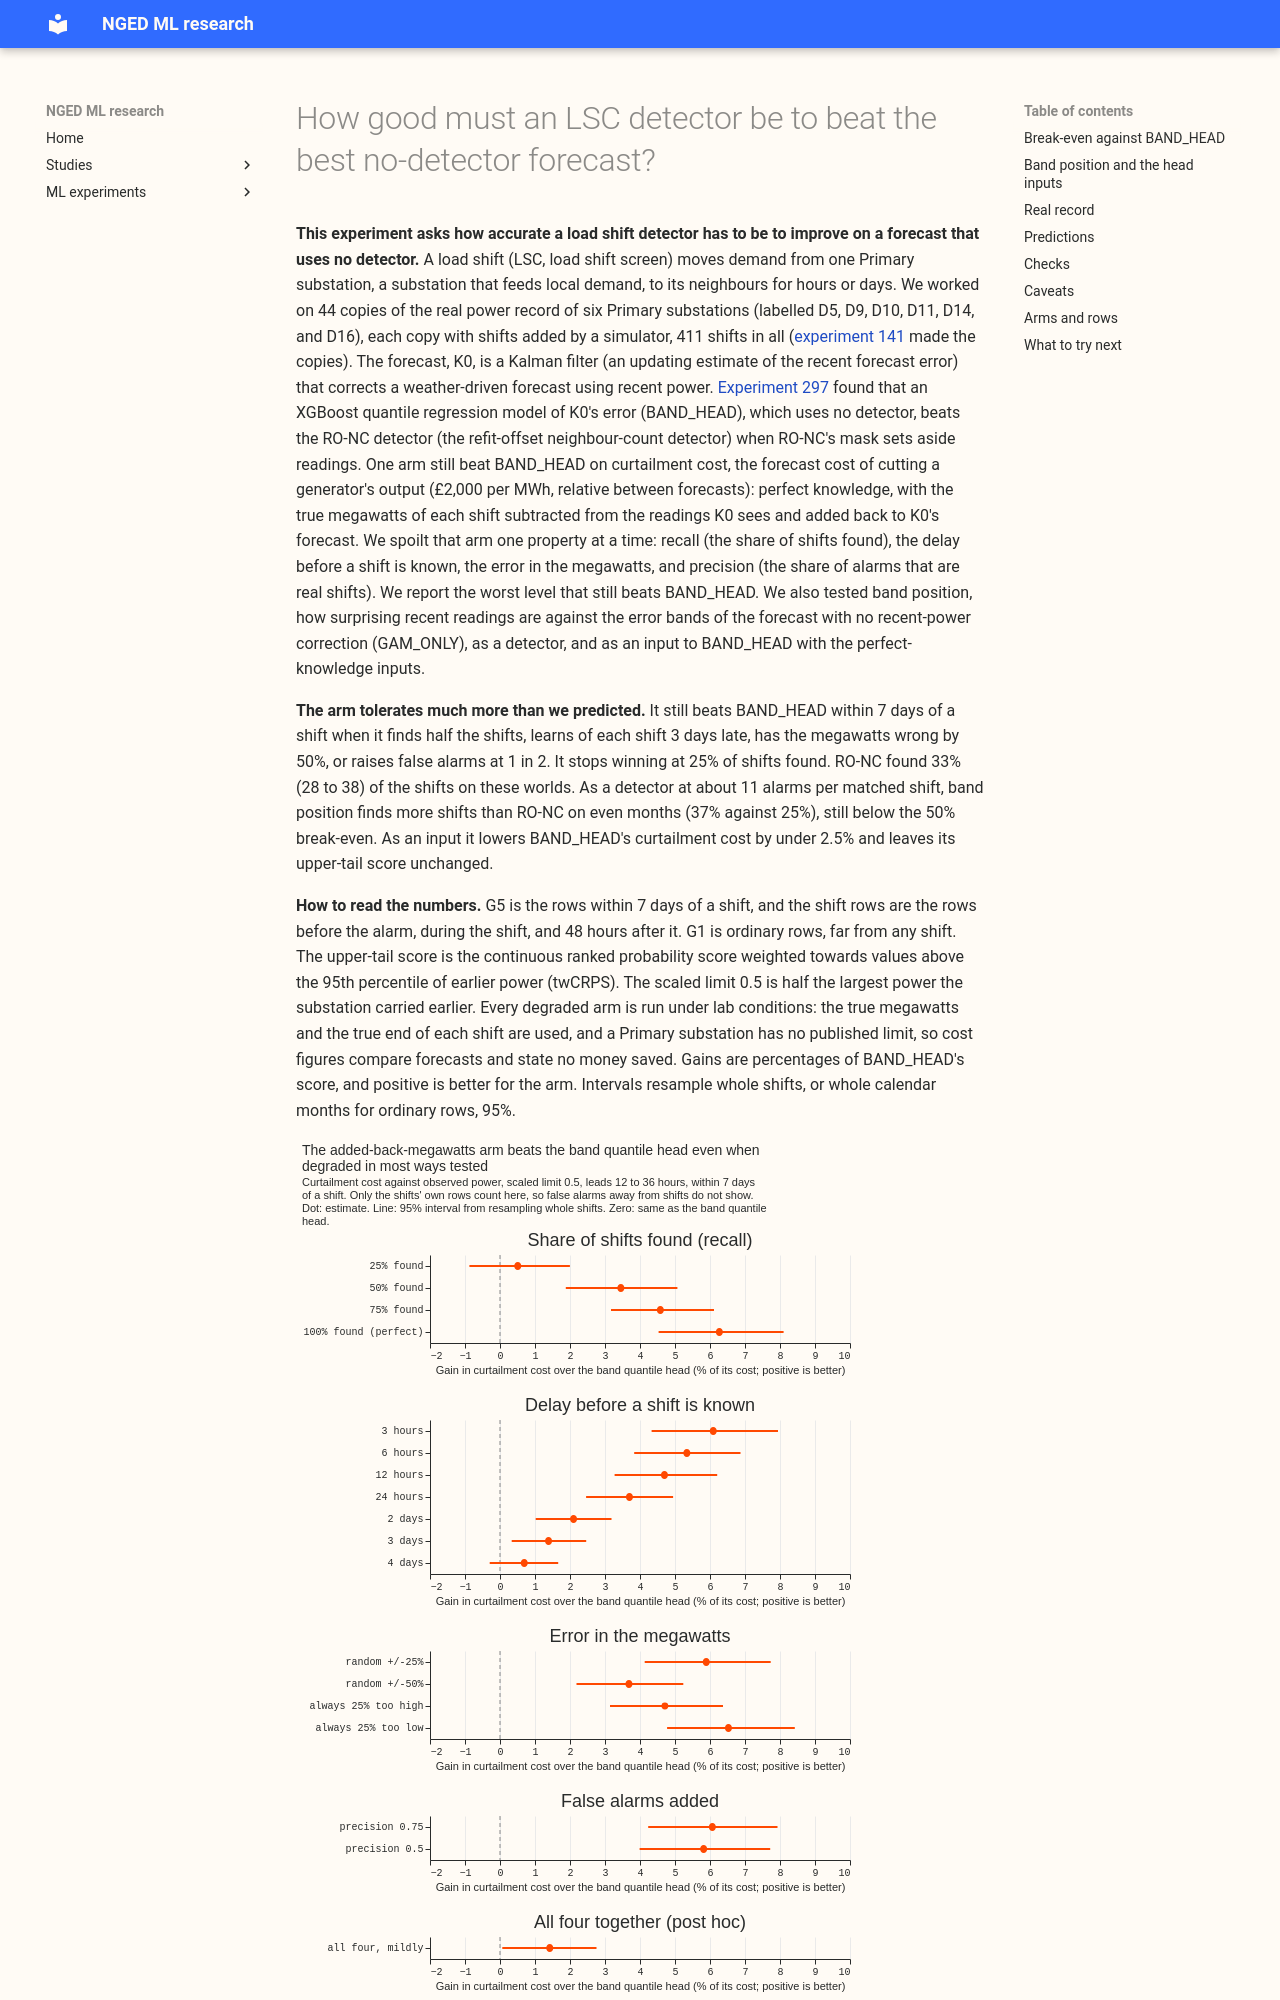

repository: openclimatefix/nged-ml-research · page: ml-experiments/00312-lsc-how-good-must-a-detector-be-against-the-band-head/result/index.html · generator: mkdocs

---
id: "00312"
slug: lsc-how-good-must-a-detector-be-against-the-band-head
title: >-
  How good must an LSC detector be to beat the best no-detector forecast?
theme: lsc-detectors
also_relevant_to:
  - curtailment-cost
  - calibration-and-uncertainty
status: done
size: >-
  complex. Stored: private score tables and fitted quantile heads under
  data/ml-experiments/00312-lsc-how-good-must-a-detector-be-against-the-band-head/ only. Serving
  path: not touched. Degradation rule: not touched. Designs: more than one is defensible for how a
  false-alarm span is drawn, for what "onset delay" means, and for the combined head, so each is
  fixed below before any score is read. Callers: this folder's scripts only; they import the
  modules of experiment 297's folder and read experiment 297's stored scores and experiment 141's
  stored worlds. Asset graph: not touched. The maintainer's brief limits the reviewers to Sonnet,
  so the plan review and the code review are Sonnet reviews.
hypothesis: >-
  A load shift detector that is far from perfect can still beat the best forecast that uses no
  detector, so a detector need not be near-perfect to be worth building. The one detector-based arm
  in experiment 297 that beat that forecast was the one that subtracts the true megawatts from
  the readings during a shift and adds them back to the forecast. This experiment degrades that
  arm one axis at a time to find where it stops beating the no-detector forecast. It also asks
  whether the surprise of recent readings against GAM_ONLY's residual bands (band position),
  or perfect knowledge of a shift, added as inputs to the no-detector quantile head, improves the
  head. This is question 3 of the LSC decision program, redefined by the Discuss ruling of
  2026-10-23.
prediction: >-
  Written before any score is read. Each part can fail separately. (P1) Recall: the added-back arm
  at recall 0.5 still beats BAND_HEAD on curtailment cost within 7 days of a shift (G5), with a 95%
  interval above zero, but at recall 0.25 it does not. (P2) Megawatt error and delay: a random
  error of +/-25% in the megawatts, and an onset delay of 12 half-hours (6 hours), each still beat
  BAND_HEAD on cost in G5, and a delay of 48 half-hours does not. (P3) False alarms: at precision
  0.75 the arm beats BAND_HEAD on cost in G5 and its ordinary-row (G1) cost is within 3% of
  BAND_HEAD's; at precision 0.5 it does not beat BAND_HEAD. (P4) Band position as a detector: at an
  alarm rate equal to RO-NC's alarms per matched shift, it matches at least as many injected shifts
  as RO-NC does, with a median onset delay under 48 hours. (P5) Adding band position as a head input
  lowers the upper-tail score (twCRPS at the 95th percentile of earlier power) against observed
  power in the rows near a shift (G5) by at least 2% against BAND_HEAD, with a 95% interval above
  zero, on worlds and months held out from fitting; adding the perfect-knowledge indicator does
  the same by at least 5%.
decision_rule: >-
  Fixed before any score is read. Rows, worlds, targets, row groups, weights, and intervals are
  experiment 297's, unchanged (44 worlds of experiment 141, six Primary substations labelled D5,
  D9, D10, D11, D14, and D16, cached ensemble-weather member forecasts, ordinary rows weigh 4,
  intervals resample whole shifts or whole calendar months, 95%, 20,000 draws). Bar: BAND_HEAD,
  the cross-fitted head of experiment 297, read from its stored scores. Degraded arms are scored
  against observed power only, because adding megawatts back forecasts observed power. Metrics:
  curtailment cost (12 to 36 hour leads, node only, scaled limit 0.5 pre-registered, 0.75 and 0.9
  swept) and twCRPS at the 95th percentile of earlier power, read in G5, in the shift rows (before
  the alarm, during, and 48 hours after a shift) and in each of those three phases separately;
  ordinary-row (G1) harm is read on the quantile score and on cost. Degraded arms: the arm
  PERFECT_ADD of experiment 297, rerun and checked against its stored scores, then one axis at a
  time with the other axes perfect. Recall 0.25, 0.5, 0.75: each true shift is kept with that
  probability (fixed seed per world and substation); a missed shift is not subtracted and not
  added back. Onset delay 6, 12, 24, and 48 half-hours: the shift is known that many half-hours
  after its true onset, its end is known when it ends, as in experiment 208. Megawatt error: every
  shift's megawatts are scaled by 1 plus or minus 0.25 (or 0.5), the sign drawn at random per
  shift (blur), and by a fixed 1.25 or 0.75 (bias). False alarms at precision 0.75 and 0.5: for
  every true shift, one third (precision 0.75) or one (precision 0.5) extra false span is added.
  A false span starts at a random half-hour after the first replicate row, outside every true
  shift and its 72-hour tail, lasts as long as a randomly chosen true shift at that substation,
  carries a constant megawatt value equal to the mean absolute megawatts of a randomly chosen true
  shift at that substation with a random sign, and is known at its onset, with its end known when
  it ends (so that false alarms are the only imperfection). One post hoc mixed arm combines recall
  0.5, delay 12, blur 25%, and precision 0.75. Break-even for an axis: the worst level, on the
  axis's grid, at which the degraded arm's gain over BAND_HEAD has a 95% interval above zero; if
  no level qualifies the page says "none of the levels", and if the perfect level does not
  qualify the page says "perfect knowledge does not beat BAND_HEAD on this metric". The break-even
  is stated with the leave-one-substation-out check (D11, D16) beside it, because experiment 297
  found that one substation moved its contrasts. Band position: the normal score of each
  half-hour's measured power minus GAM_ONLY (the residual stream), inside the empirical quantile
  function of that substation and hour band, fitted on odd-month ordinary half-hours of the real
  record (experiment 309's method); `pit24` is the mean normal score over the 48 half-hours before
  the forecast cutoff and `ext24` the mean absolute normal score. As a detector it enters an alarm
  state when |pit24| (or ext24) exceeds a threshold k at two consecutive 6-hourly runs and leaves it
  when it stays under k/2 at two runs or after 14 days (experiment 309's rule). k is picked on
  odd-month rows to give a target number of alarms per matched shift (RO-NC's alarms per match
  measured on the same worlds, 1.33 and 2.0 for precision 0.75 and 0.5, and 2.7 for the carried
  LR_b20 mask's rate on the real record), and recall, median onset delay, and alarms per match are
  read on even-month events and rows. A shift counts as matched when an alarm opens between its
  onset and its end. New heads: BAND_HEAD's inputs (filter level u, K0 correction, lead, hour
  band, quarter, as-of ratio), XGBoost settings and seed unchanged, plus (a) pit24 and ext24;
  (b) the three perfect-knowledge indicators (a shift is known to be active a
